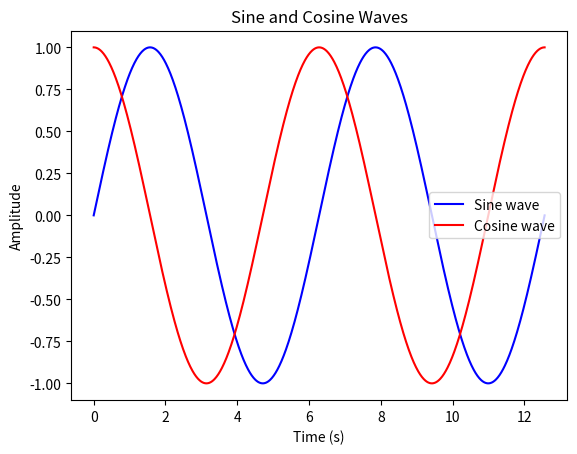

Reproduce this figure in Python.
import matplotlib.pyplot as plt
import numpy as np

# Create a time array
T = np.linspace(0, 4 * np.pi, 1000)

# Create a figure and a set of subplots
fig, ax = plt.subplots()

# Plot a sine wave
ax.plot(T, np.sin(T), color='blue', label='Sine wave')

# Plot a cosine wave
ax.plot(T, np.cos(T), color='red', label='Cosine wave')

# Set the title and labels
ax.set_title('Sine and Cosine Waves')
ax.set_xlabel('Time (s)')
ax.set_ylabel('Amplitude')

# Enable the legend
ax.legend()

# Show the plot
plt.show()
